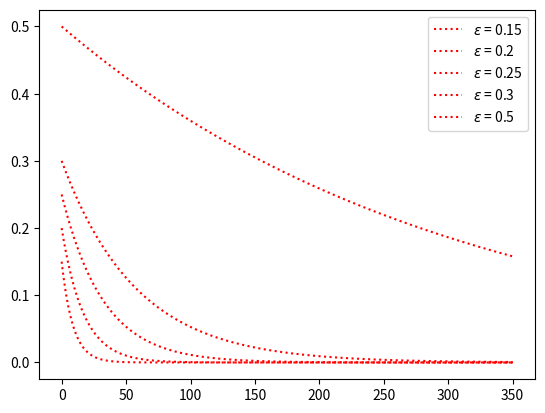

Generate this figure with matplotlib:
import numpy as np
import matplotlib.pyplot as plt

# attempt to recreate cresswell and nelson plots from simulated data

# e0=0.1

e0 = [0.15, 0.2, 0.25, 0.3, 0.5]


def plot_CN08_SEMI(e0):
    disk_mass = 65
    t = np.arange(0, 500, 0.1)
    sigma0 = 2e-3
    alpha = 0.5
    mstar = 1
    q = 2.4e-11
    aspect_ratio = 0.05
    eh = e0/aspect_ratio
    ap0 = 1
    ap = (-0.001)*t+ap0
    Sigmap = (sigma0*(disk_mass))*ap**-alpha
    Omegap = 1./ap**1.5
    Pe = (1+((eh/2.25)**1.2)+((eh/2.84)**6))/(1-(eh/2.02)**4)
    twave = (mstar * aspect_ratio**4) / (q * Sigmap * ap**2 * Omegap)
    tm = 2*(twave/2.7+1.1*alpha)*(aspect_ratio**-2)*(Pe+(Pe/(np.abs(Pe))))
    CN08 = ap*np.exp(-t/tm)
    plt.plot(t, CN08, label='a'+' = '+str(e0), color='blue')


def plot_CN08(e0):
    disk_mass = 62
    t = np.arange(0, 350, 0.1)
    ap0 = 1
    ap = (-0.001)*t+ap0
    Omegap = 1./ap**1.5
    sigma0 = 2e-3
    alpha = 0.5
    Sigmap = (sigma0*(disk_mass))*ap**-alpha
    mstar = 1
    q = 1e-5
    aspect_ratio = 0.05
    eh = e0/aspect_ratio
    twave = (mstar * aspect_ratio**4) / (q * Sigmap * ap**2 * Omegap)
    te = (twave/0.780) * (1 - 0.14*(eh**2) + 0.06*(eh**3))
    CN08 = e0*np.exp(-t/te)
    print('=================')
    print('twave')
    print(twave)
    print('=================')
    plt.plot(t, CN08, label=r'$\epsilon$'+' = '+str(e0), color='red', ls=':')


def plot_powerlaw(e0):
    k = 0.5
    t = np.arange(0, 300, 1)
    powerlaw = 1/(k*t+1/e0)
    plt.plot(t, powerlaw, label=r'$\epsilon$'+' = '+str(e0), color='red')
    return


for index in range(len(e0)):
    # plot_CN08_SEMI(e0[index])
    plot_CN08(e0[index])

plt.legend()
plt.savefig('EC08_CHECK.png')
